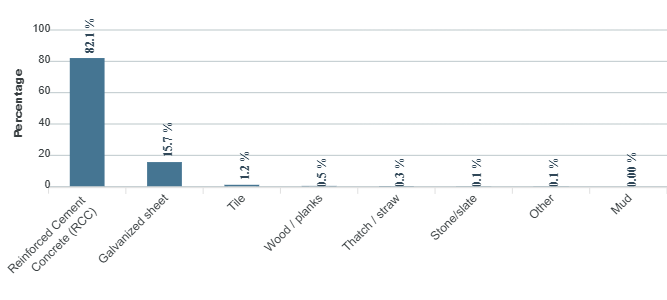

Source data for this figure (header and first rows):
category, series-0
Reinforced Cement Concrete (RCC), 82.1
Galvanized sheet, 15.7
Tile, 1.2
Wood / planks, 0.5
Thatch / straw, 0.3
Stone/slate, 0.1
Other, 0.1
Mud, 0
